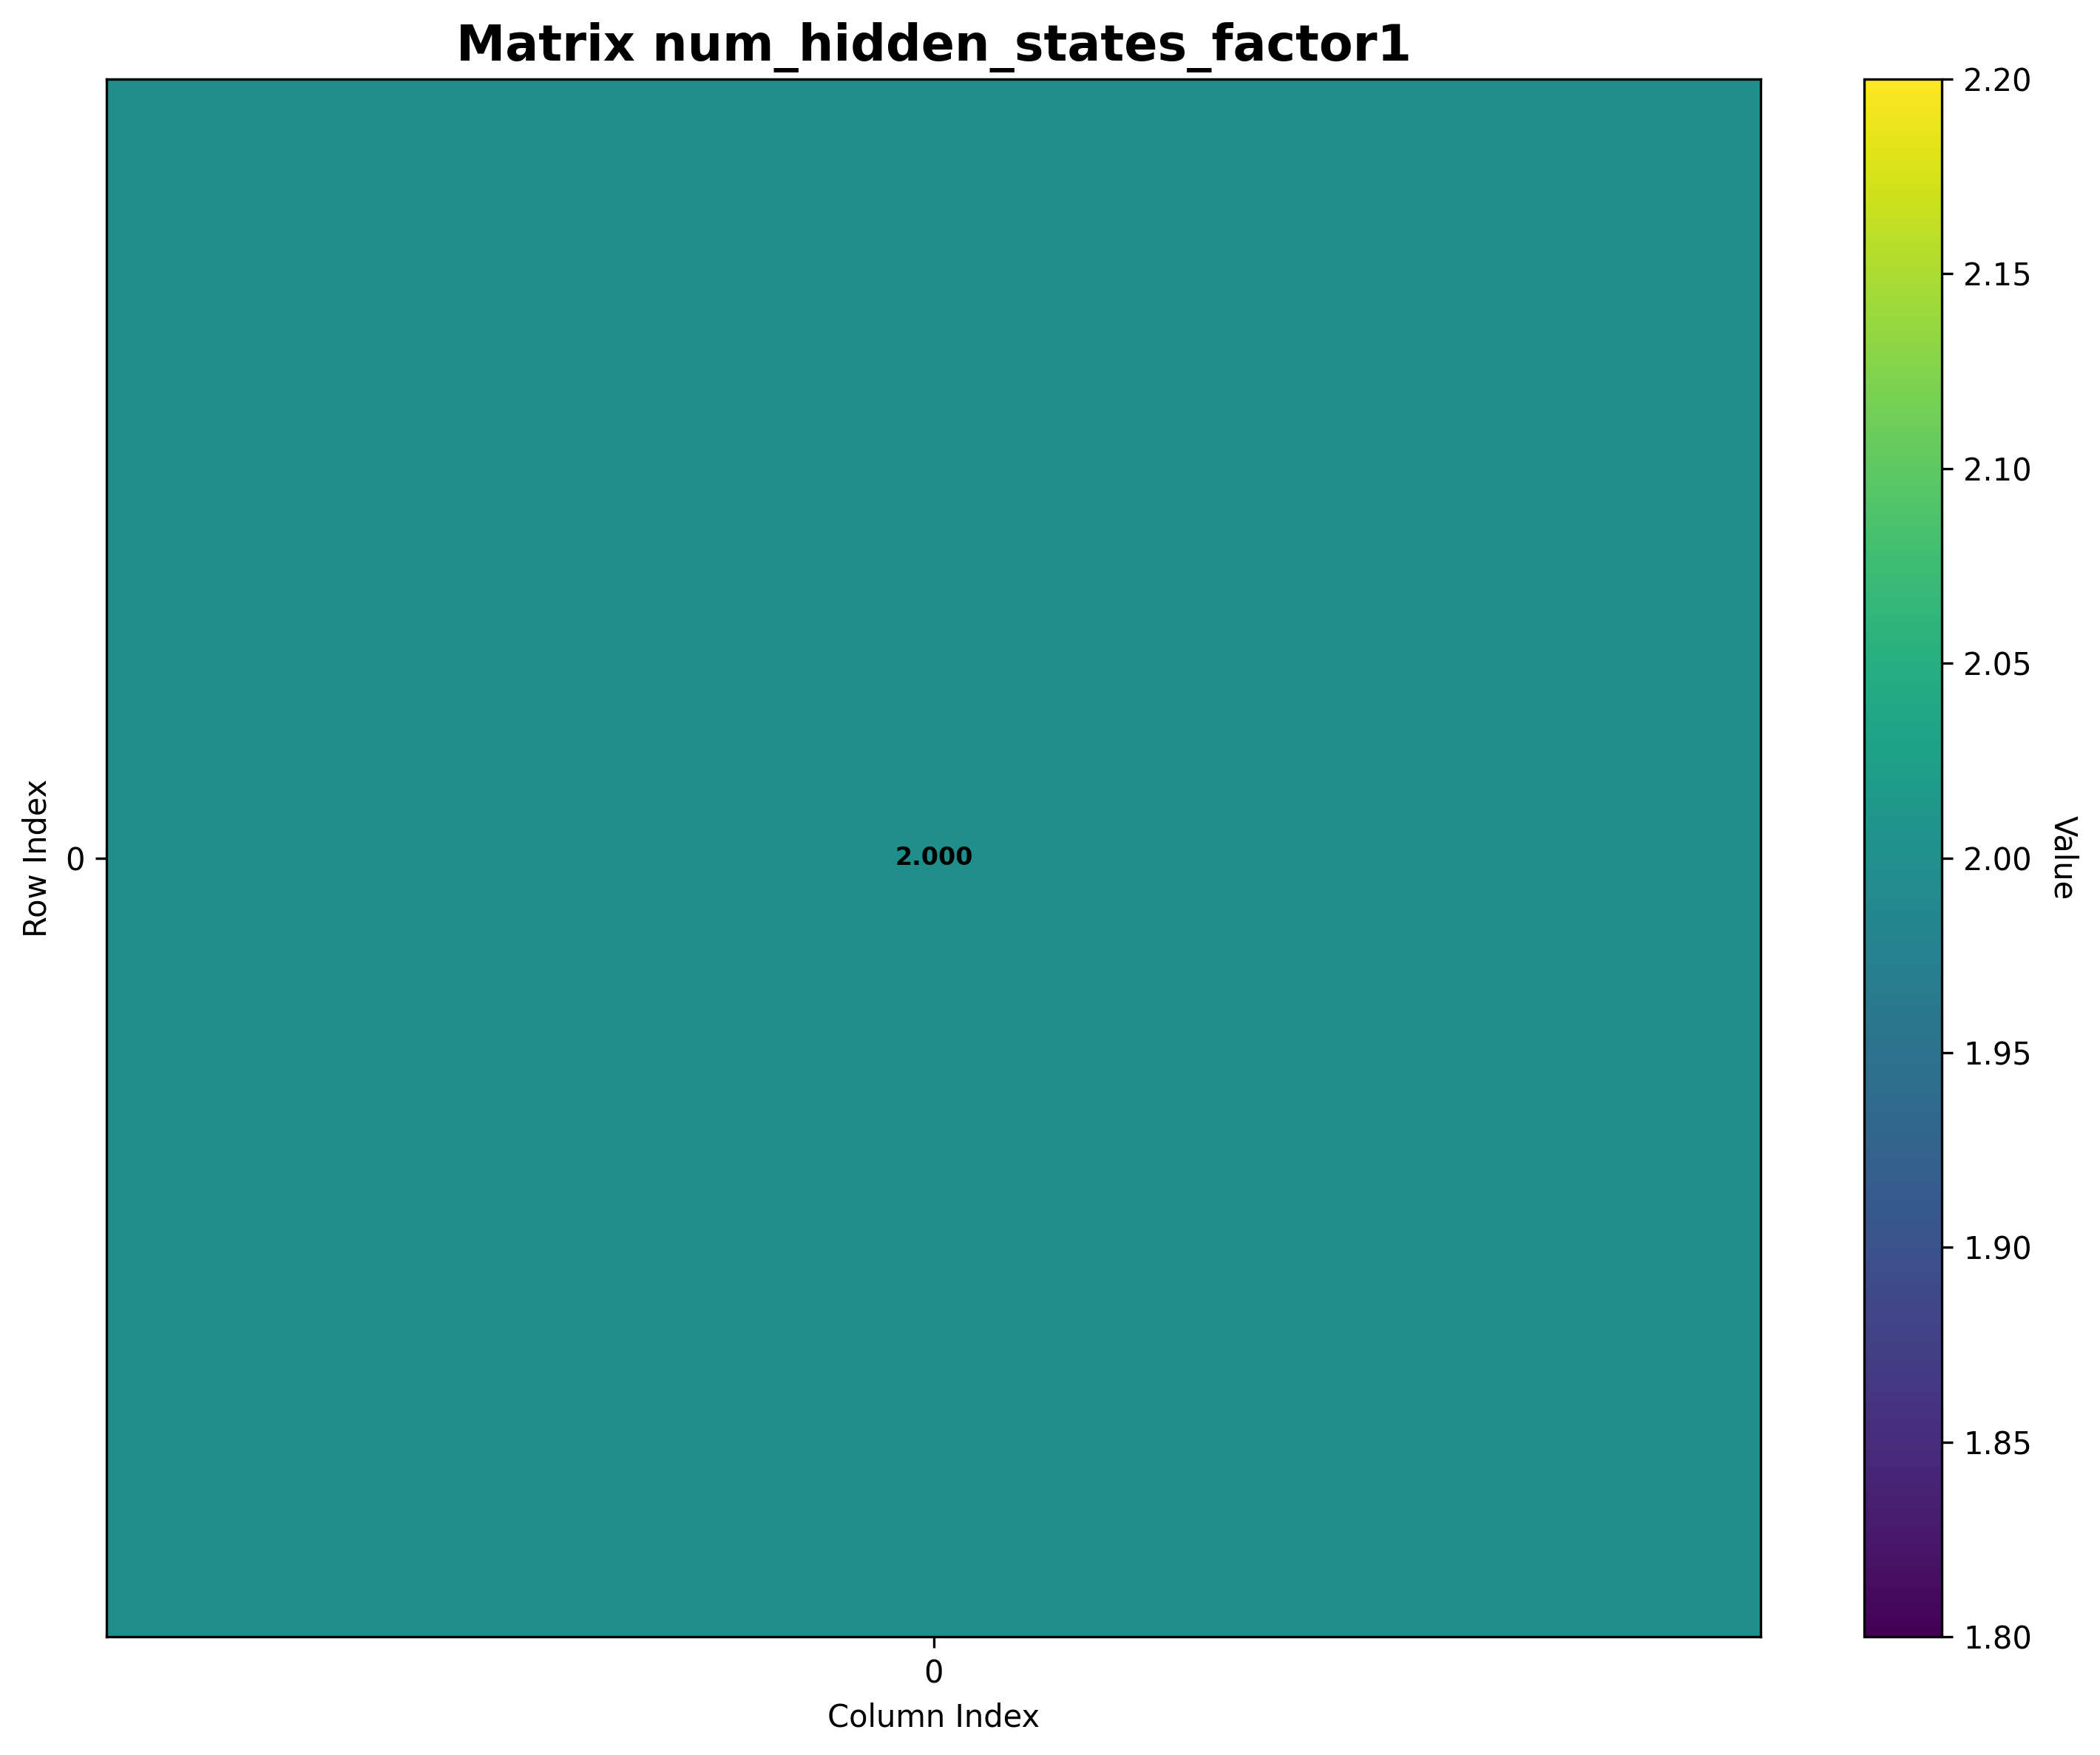

The file beside this chart, header and first rows:
Matrix: num_hidden_states_factor1
Shape: (1, 1)
Data type: float64
Col 0
Row 0, 2.0
